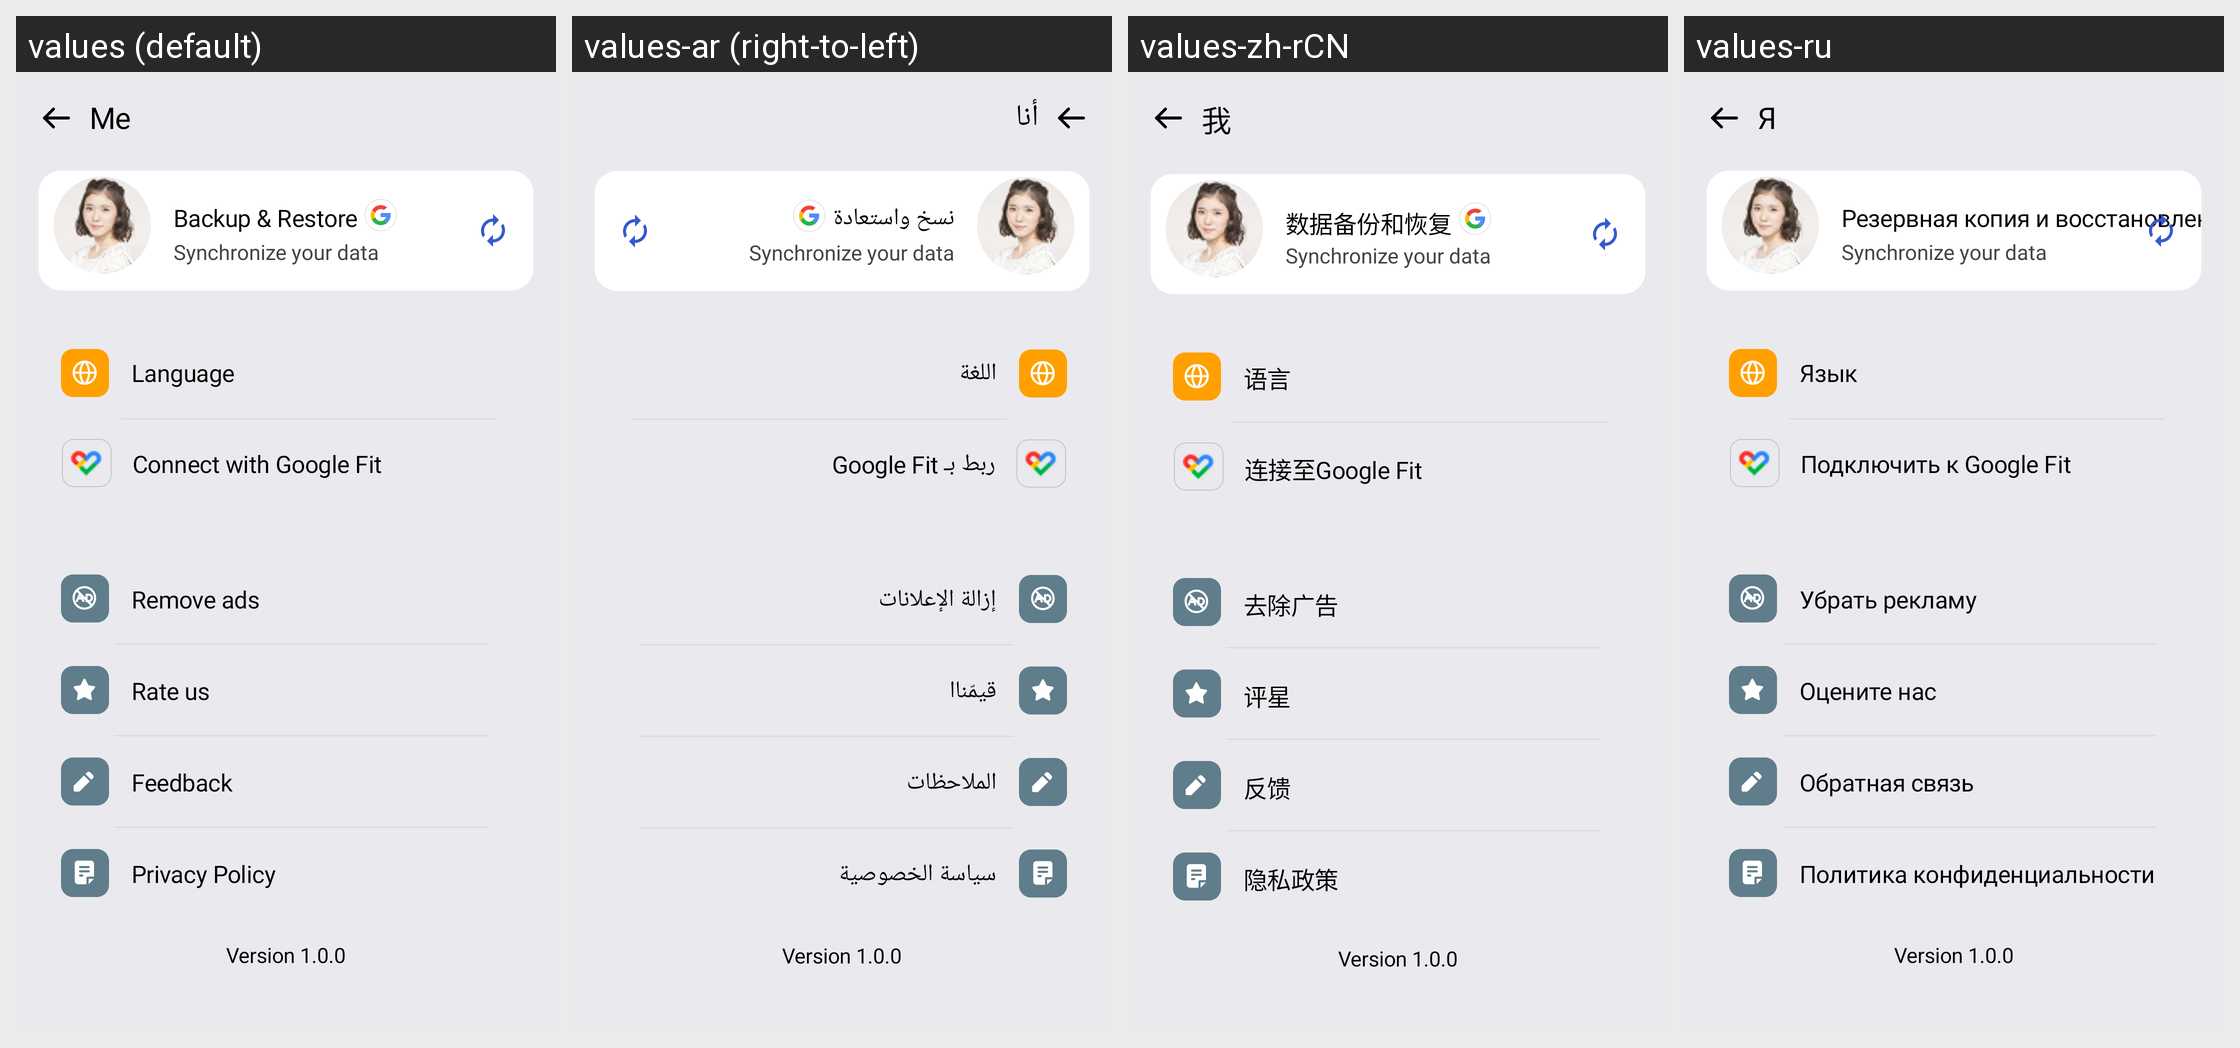

For this localized Android screen grid, give each drawn string resource with its value in every locale shown.
Android screen res/layout/activity_setting.xml rendered under 4 locales, left to right: values (default), values-ar (right-to-left), values-zh-rCN, values-ru. Device: Nexus 5 (rendered at 1080×1920; each locale shown at half size, 540×960, under a caption strip naming it); theme Theme.BMI.
Other locales in the repository, not shown: values-de, values-es, values-fa, values-fr, values-in, values-it, values-ja, values-ko, values-nl, values-pl, values-pt, values-th, values-tr, values-vi, values-zh-rTW.
Strings drawn on this screen, with the default value and each locale's value (text and hints the layout hard-codes, and strings that could not be matched under every locale, appear in the picture but are not listed):

mine
  values: Me
  values-ar: أنا
  values-zh-rCN: 我
  values-ru: Я

set_backup
  values: Backup & Restore
  values-ar: نسخ واستعادة
  values-zh-rCN: 数据备份和恢复
  values-ru: Резервная копия и восстановление

language_title
  values: Language
  values-ar: اللغة
  values-zh-rCN: 语言
  values-ru: Язык

connect_with_google_fit
  values: Connect with Google Fit
  values-ar: ربط بـ Google Fit
  values-zh-rCN: 连接至Google Fit
  values-ru: Подключить к Google Fit

remove_ad
  values: Remove ads
  values-ar: إزالة الإعلانات
  values-zh-rCN: 去除广告
  values-ru: Убрать рекламу

rate_us
  values: Rate us
  values-ar: قيمّناا
  values-zh-rCN: 评星
  values-ru: Оцените нас

feedback
  values: Feedback
  values-ar: الملاحظات
  values-zh-rCN: 反馈
  values-ru: Обратная связь

privacy_policy
  values: Privacy Policy
  values-ar: سياسة الخصوصية
  values-zh-rCN: 隐私政策
  values-ru: Политика конфиденциальности
